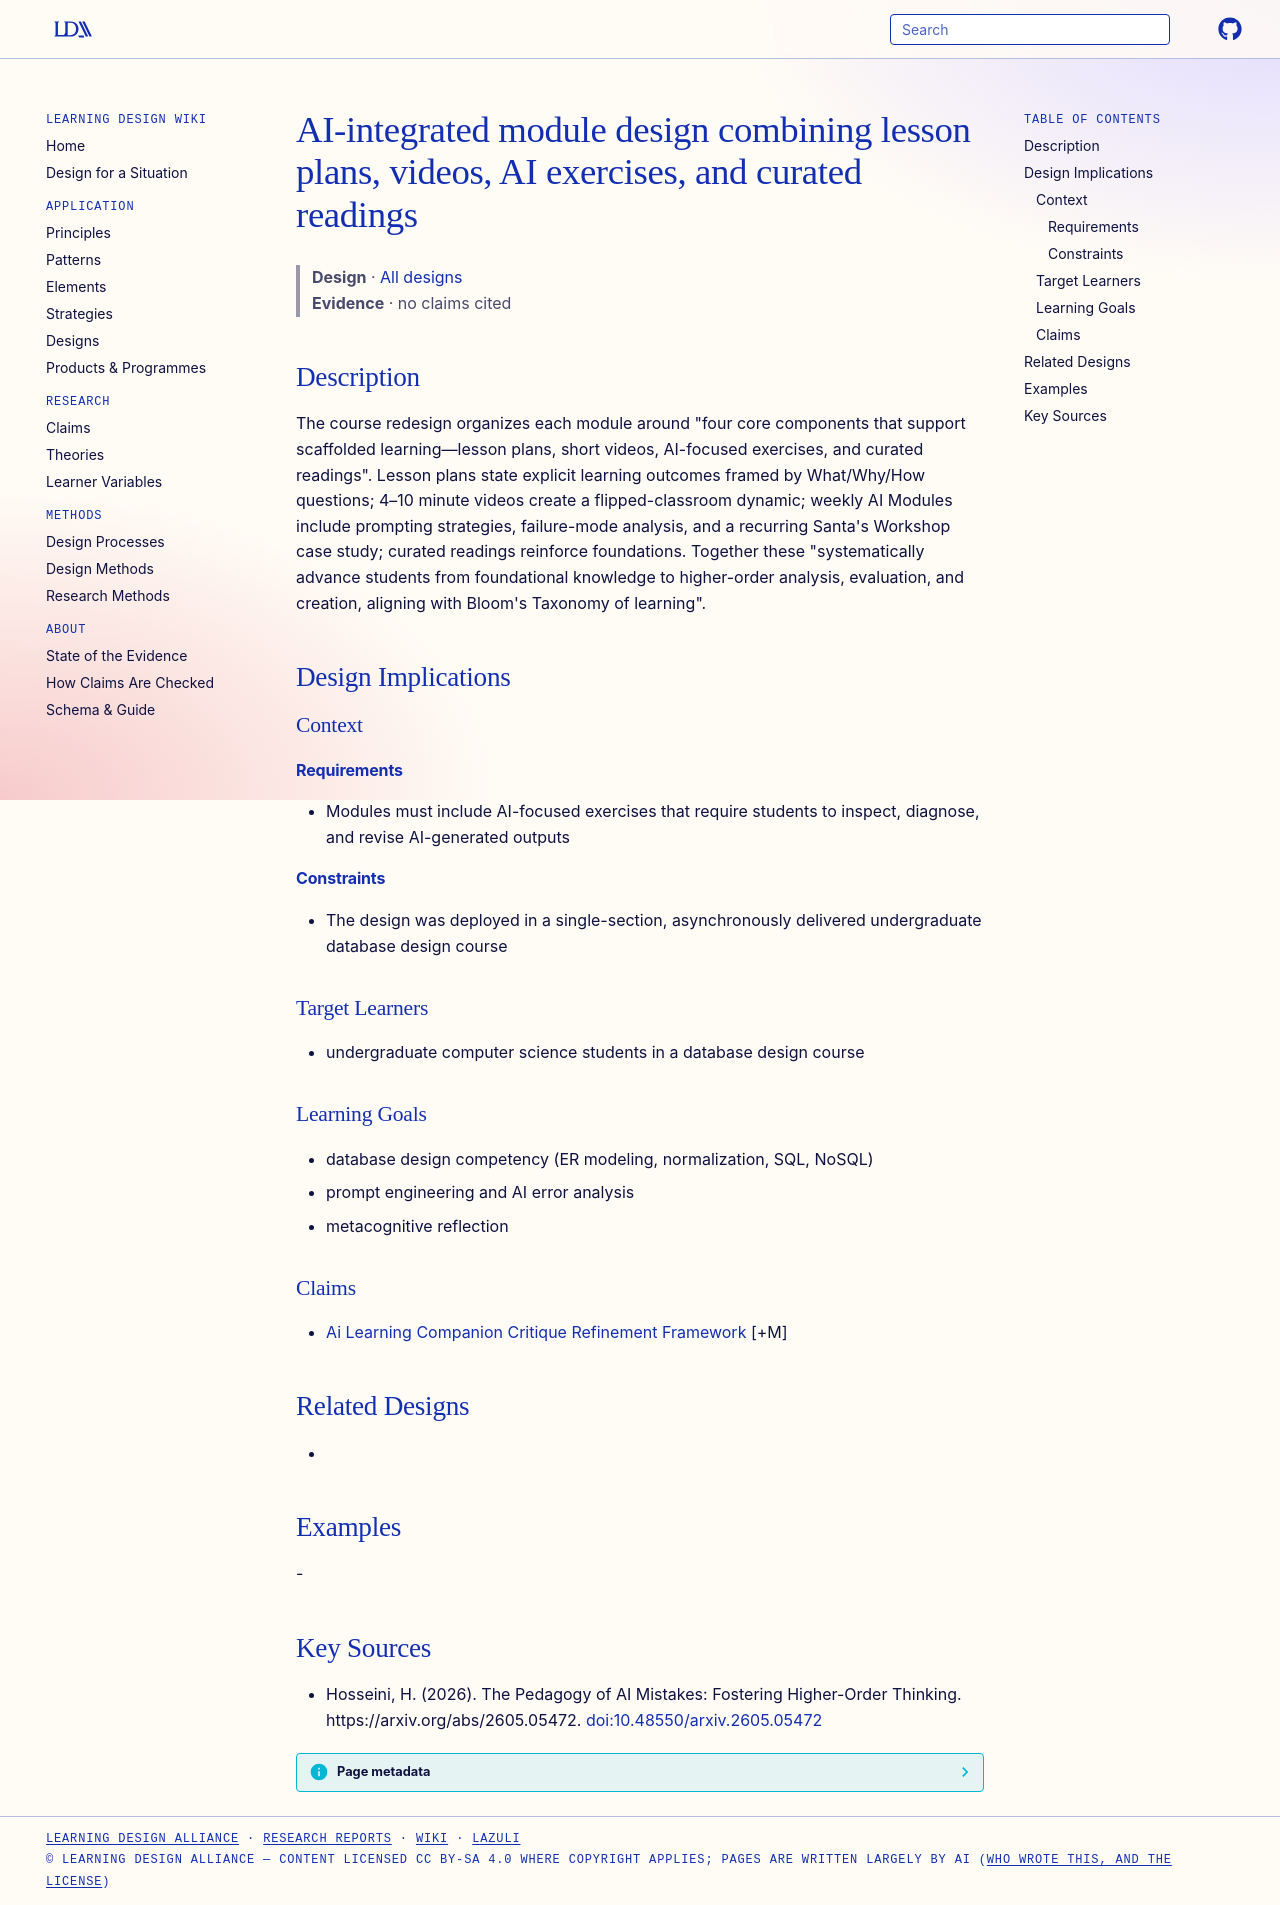

repository: Learning-Design-Alliance/learning-wiki · page: designs/ai-integrated-module-design-four-components/index.html · generator: mkdocs

---
type: design
id: ai-integrated-module-design-four-components
title: AI-integrated module design combining lesson plans, videos, AI exercises, and curated readings
description: "The course redesign organizes each module around \"four core components that support scaffolded learning—lesson plans, short videos, AI-focused exercises, and curated readings\"."
status: review
generated:
  by: "process:settle-candidates"
  at: 2026-10-11
sources:
  - id: hosseini-2026
    resource: "https://arxiv.org/abs/2605.05472"
    title: "Hosseini, H. (2026). The Pedagogy of AI Mistakes: Fostering Higher-Order Thinking. https://arxiv.org/abs/2605.05472"
    author: Hosseini, H
---

# AI-integrated module design combining lesson plans, videos, AI exercises, and curated readings

> **Design** · [All designs](index.md)
> **Evidence** · no claims cited

## Description
The course redesign organizes each module around "four core components that support scaffolded learning—lesson plans, short videos, AI-focused exercises, and curated readings". Lesson plans state explicit learning outcomes framed by What/Why/How questions; 4–10 minute videos create a flipped-classroom dynamic; weekly AI Modules include prompting strategies, failure-mode analysis, and a recurring Santa's Workshop case study; curated readings reinforce foundations. Together these "systematically advance students from foundational knowledge to higher-order analysis, evaluation, and creation, aligning with Bloom's Taxonomy of learning".

## Design Implications

### Context
#### Requirements
- Modules must include AI-focused exercises that require students to inspect, diagnose, and revise AI-generated outputs
#### Constraints
- The design was deployed in a single-section, asynchronously delivered undergraduate database design course

### Target Learners
- undergraduate computer science students in a database design course

### Learning Goals
- database design competency (ER modeling, normalization, SQL, NoSQL)
- prompt engineering and AI error analysis
- metacognitive reflection

### Claims
- [Ai Learning Companion Critique Refinement Framework](ai-learning-companion-critique-refinement-framework.md) [+M]

## Related Designs
- 

## Examples
-

## Key Sources
- Hosseini, H. (2026). The Pedagogy of AI Mistakes: Fostering Higher-Order Thinking. https://arxiv.org/abs/2605.05472. [doi:10.48550/arxiv.2605.05472](https://doi.org/10.48550/arxiv.2605.05472)
